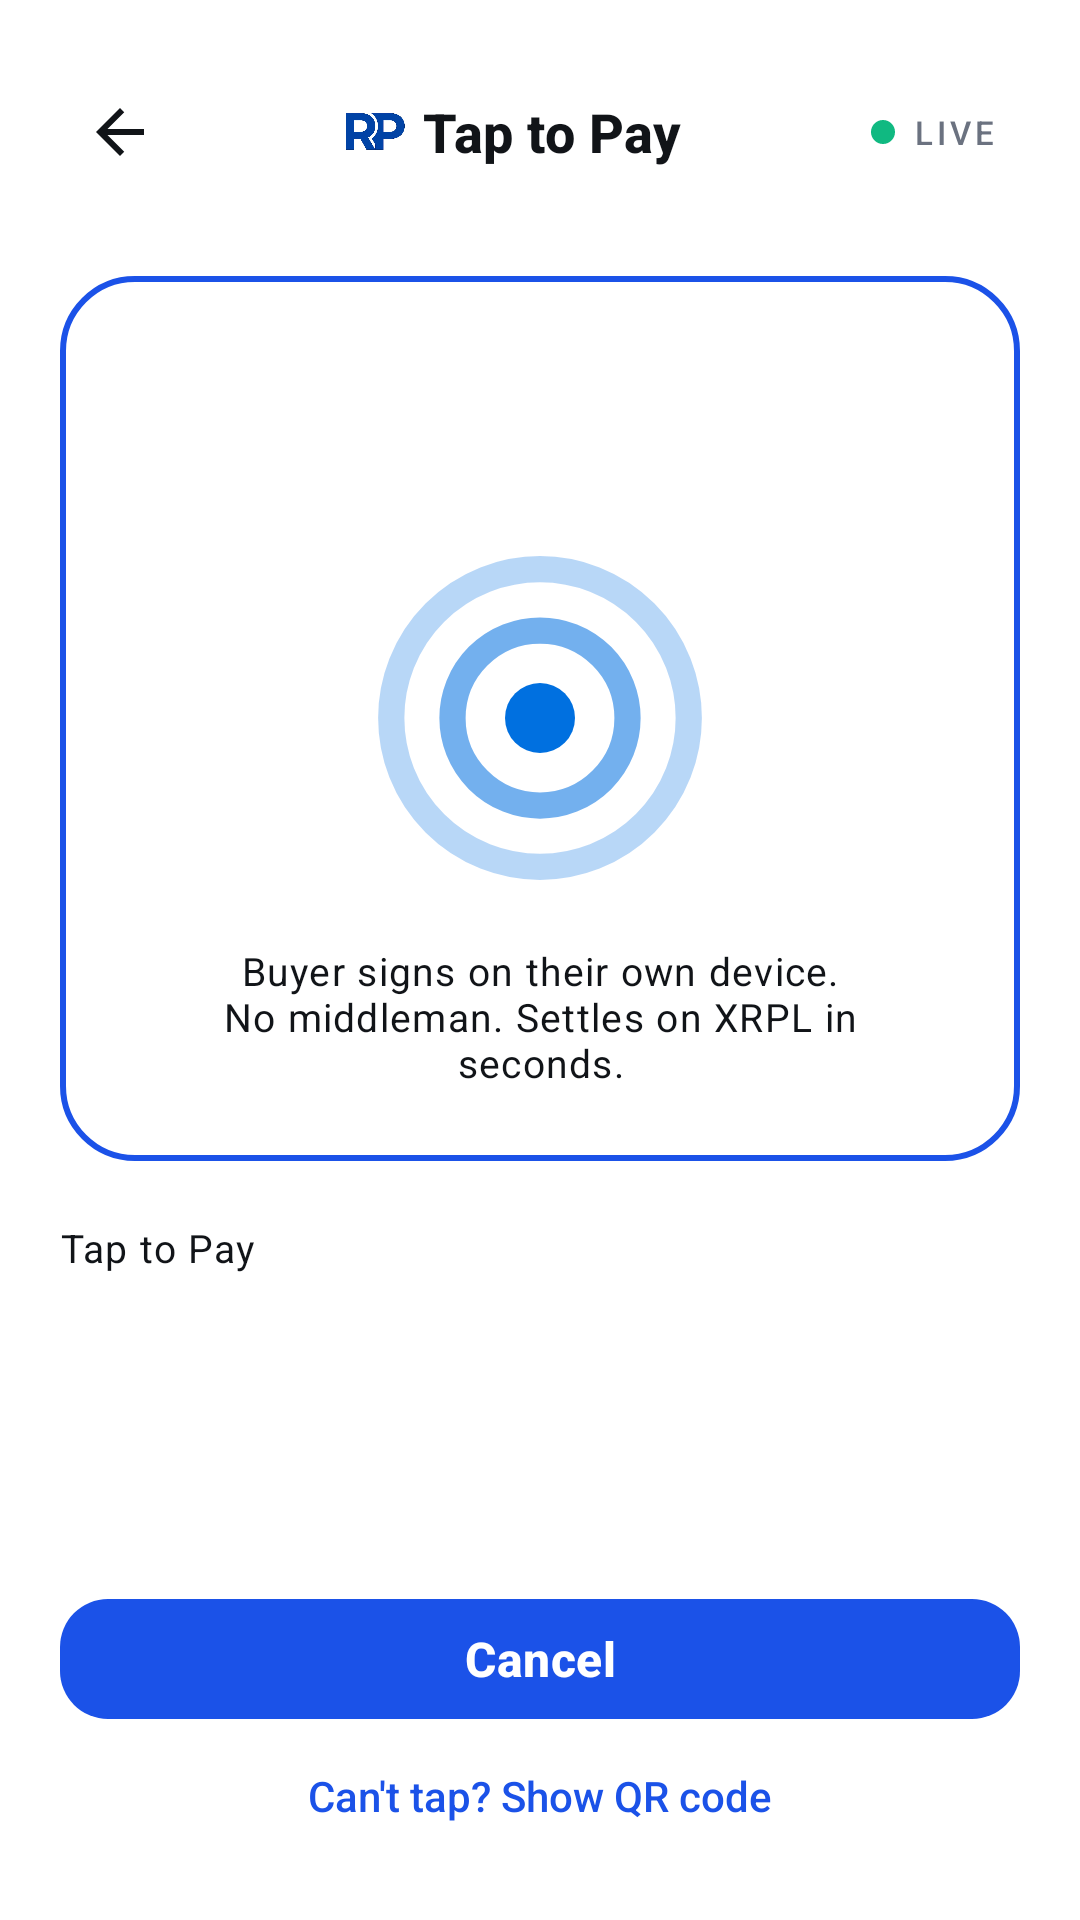

Write the Android layout XML for this screen, with the resource values it uses.
<!-- AndroidManifest.xml: application theme Theme.ColdTap -->
<!-- res/layout/activity_tap_ready.xml -->
<?xml version="1.0" encoding="utf-8"?>
<LinearLayout xmlns:android="http://schemas.android.com/apk/res/android"
    xmlns:app="http://schemas.android.com/apk/res-auto"
    xmlns:tools="http://schemas.android.com/tools"
    android:layout_width="match_parent"
    android:layout_height="match_parent"
    android:orientation="vertical"
    android:background="@color/bg_primary"
    android:keepScreenOn="true"
    android:padding="20dp">

    
    <LinearLayout
        android:layout_width="match_parent"
        android:layout_height="48dp"
        android:orientation="horizontal"
        android:gravity="center_vertical">

        <ImageButton
            android:id="@+id/backButton"
            android:layout_width="40dp"
            android:layout_height="40dp"
            android:background="?attr/selectableItemBackgroundBorderless"
            android:contentDescription="@string/cd_back"
            android:src="@drawable/ic_back"
            app:tint="@color/text_primary" />

        <LinearLayout
            android:layout_width="0dp"
            android:layout_height="wrap_content"
            android:layout_weight="1"
            android:orientation="horizontal"
            android:gravity="center">

            <ImageView
                android:layout_width="20dp"
                android:layout_height="20dp"
                android:layout_marginEnd="6dp"
                android:src="@drawable/brand_mark"
                android:contentDescription="@string/cd_brand_mark" />

            <TextView
                android:layout_width="wrap_content"
                android:layout_height="wrap_content"
                android:text="@string/tap_ready_title"
                android:textAppearance="@style/TextAppearance.ColdTap.Title" />
        </LinearLayout>

        <LinearLayout
            android:layout_width="wrap_content"
            android:layout_height="wrap_content"
            android:orientation="horizontal"
            android:gravity="center_vertical"
            android:paddingHorizontal="8dp">

            <View
                android:id="@+id/liveDot"
                android:layout_width="8dp"
                android:layout_height="8dp"
                android:layout_marginEnd="6dp"
                android:background="@drawable/bg_live_dot"
                android:backgroundTint="@color/success" />

            <TextView
                android:id="@+id/liveLabel"
                android:layout_width="wrap_content"
                android:layout_height="wrap_content"
                android:text="@string/live_label_ok"
                android:textColor="@color/text_secondary"
                android:textSize="11sp"
                android:textAllCaps="true"
                android:letterSpacing="0.12"
                android:fontFamily="sans-serif-medium" />
        </LinearLayout>
    </LinearLayout>

    
    <FrameLayout
        android:layout_width="match_parent"
        android:layout_height="0dp"
        android:layout_weight="1"
        android:layout_marginTop="24dp"
        android:background="@drawable/bg_tap_target">

        
        <ImageView
            android:id="@+id/contactlessIcon"
            android:layout_width="140dp"
            android:layout_height="140dp"
            android:layout_gravity="center"
            android:contentDescription="@null"
            android:src="@drawable/ic_contactless" />

        
        <com.google.android.material.progressindicator.CircularProgressIndicator
            android:id="@+id/spinner"
            android:layout_width="72dp"
            android:layout_height="72dp"
            android:layout_gravity="center"
            android:indeterminate="true"
            android:visibility="gone"
            app:indicatorColor="@color/accent"
            app:trackColor="@color/accent_dim"
            app:trackThickness="6dp" />

        
        <ImageView
            android:id="@+id/errorView"
            android:layout_width="120dp"
            android:layout_height="120dp"
            android:layout_gravity="center"
            android:src="@drawable/ic_error"
            android:visibility="gone"
            android:contentDescription="@null" />

        
        <TextView
            android:id="@+id/cardHintText"
            android:layout_width="wrap_content"
            android:layout_height="wrap_content"
            android:layout_gravity="center_horizontal|bottom"
            android:layout_marginBottom="24dp"
            android:gravity="center"
            android:maxWidth="240dp"
            android:text="@string/tap_ready_hint"
            android:textAppearance="@style/TextAppearance.ColdTap.Label" />
    </FrameLayout>

    
    <TextView
        android:id="@+id/statusText"
        android:layout_width="match_parent"
        android:layout_height="wrap_content"
        android:gravity="start"
        android:layout_marginTop="20dp"
        android:text="@string/tap_ready_title"
        android:textAppearance="@style/TextAppearance.ColdTap.Label" />

    
    <TextView
        android:id="@+id/amountText"
        android:layout_width="wrap_content"
        android:layout_height="wrap_content"
        android:layout_marginTop="4dp"
        android:textAppearance="@style/TextAppearance.ColdTap.AmountMedium"
        tools:text="3 XRP" />

    
    <TextView
        android:id="@+id/itemText"
        android:layout_width="wrap_content"
        android:layout_height="wrap_content"
        android:layout_marginTop="4dp"
        android:textAppearance="@style/TextAppearance.ColdTap.Label"
        tools:text="Coffee" />

    
    <com.google.android.material.button.MaterialButton
        android:id="@+id/primaryButton"
        style="@style/Widget.ColdTap.PrimaryButton"
        android:layout_width="match_parent"
        android:layout_height="wrap_content"
        android:layout_marginTop="20dp"
        android:text="@string/tap_cancel" />

    
    <TextView
        android:id="@+id/showQrText"
        android:layout_width="match_parent"
        android:layout_height="wrap_content"
        android:padding="12dp"
        android:gravity="center"
        android:text="@string/tap_show_qr"
        android:textColor="@color/accent"
        android:textSize="14sp"
        android:fontFamily="sans-serif-medium"
        android:background="?attr/selectableItemBackground" />

</LinearLayout>
<!-- resources referenced by this layout -->
<resources>
  <color name="accent">#1B52E8</color>
  <color name="accent_dim">#EBF0FF</color>
  <color name="bg_primary">#FFFFFF</color>
  <color name="success">#10B981</color>
  <color name="text_primary">#111418</color>
  <color name="text_secondary">#6B7280</color>
  <!-- drawable bg_live_dot (drawable) -->
  <shape xmlns:android="http://schemas.android.com/apk/res/android"
      android:shape="oval">
      <solid android:color="@color/success" />
  </shape>
  <!-- drawable bg_tap_target (drawable) -->
  <shape xmlns:android="http://schemas.android.com/apk/res/android"
      android:shape="rectangle">
      <solid android:color="@color/bg_primary" />
      <stroke
          android:width="2dp"
          android:color="@color/accent" />
      <corners android:radius="24dp" />
  </shape>
  <!-- drawable ic_back (drawable) -->
  <vector xmlns:android="http://schemas.android.com/apk/res/android"
      android:width="24dp"
      android:height="24dp"
      android:viewportWidth="24"
      android:viewportHeight="24"
      android:tint="@color/receipt_text_primary">
      <path
          android:fillColor="#FFFFFFFF"
          android:pathData="M20,11H7.83l5.59,-5.59L12,4l-8,8 8,8 1.41,-1.41L7.83,13H20v-2z" />
  </vector>
  <!-- drawable ic_error (drawable) -->
  <vector xmlns:android="http://schemas.android.com/apk/res/android"
      android:width="96dp"
      android:height="96dp"
      android:viewportWidth="24"
      android:viewportHeight="24"
      android:tint="@color/not_ready_red">
      <path
          android:fillColor="#FFFFFFFF"
          android:pathData="M12,2C6.47,2 2,6.47 2,12s4.47,10 10,10s10,-4.47 10,-10S17.53,2 12,2zM13,17h-2v-2h2V17zM13,13h-2V7h2V13z" />
  </vector>
  <string name="cd_back">Back</string>
  <string name="cd_brand_mark">RipPay logo</string>
  <string name="live_label_ok">Live</string>
  <string name="tap_cancel">Cancel</string>
  <string name="tap_ready_hint">Buyer signs on their own device. No middleman. Settles on XRPL in seconds.</string>
  <string name="tap_ready_title">Tap to Pay</string>
  <string name="tap_show_qr">Can\'t tap? Show QR code</string>
  <style name="TextAppearance.ColdTap.AmountMedium" parent="TextAppearance.Material3.HeadlineMedium">
          <item name="android:fontFamily">sans-serif-black</item>
          <item name="android:textSize">44sp</item>
          <item name="android:textStyle">bold</item>
          <item name="android:letterSpacing">-0.02</item>
          <item name="android:textColor">@color/text_primary</item>
      </style>
  <style name="TextAppearance.ColdTap.Label" parent="TextAppearance.Material3.BodySmall">
          <item name="android:textColor">@color/text_secondary</item>
          <item name="android:textSize">13sp</item>
      </style>
  <style name="TextAppearance.ColdTap.Title" parent="TextAppearance.Material3.TitleMedium">
          <item name="android:textColor">@color/text_primary</item>
          <item name="android:textSize">18sp</item>
          <item name="android:textStyle">bold</item>
          <item name="android:fontFamily">sans-serif-medium</item>
      </style>
  <style name="Widget.ColdTap.PrimaryButton" parent="Widget.Material3.Button">
          <item name="android:layout_height">56dp</item>
          <item name="android:textSize">16sp</item>
          <item name="android:textStyle">bold</item>
          <item name="android:textAllCaps">false</item>
          <item name="android:letterSpacing">0.01</item>
          <item name="backgroundTint">@color/accent</item>
          <item name="android:textColor">@color/text_on_accent</item>
          <item name="cornerRadius">16dp</item>
          <item name="rippleColor">#33FFFFFF</item>
      </style>
  <color name="receipt_text_primary">#FFFFFF</color>
  <color name="not_ready_red">#EF4444</color>
  <color name="text_on_accent">#FFFFFF</color>
  <color name="bg_subtle">#F5F6F8</color>
  <color name="border_subtle">#E5E7EB</color>
</resources>
